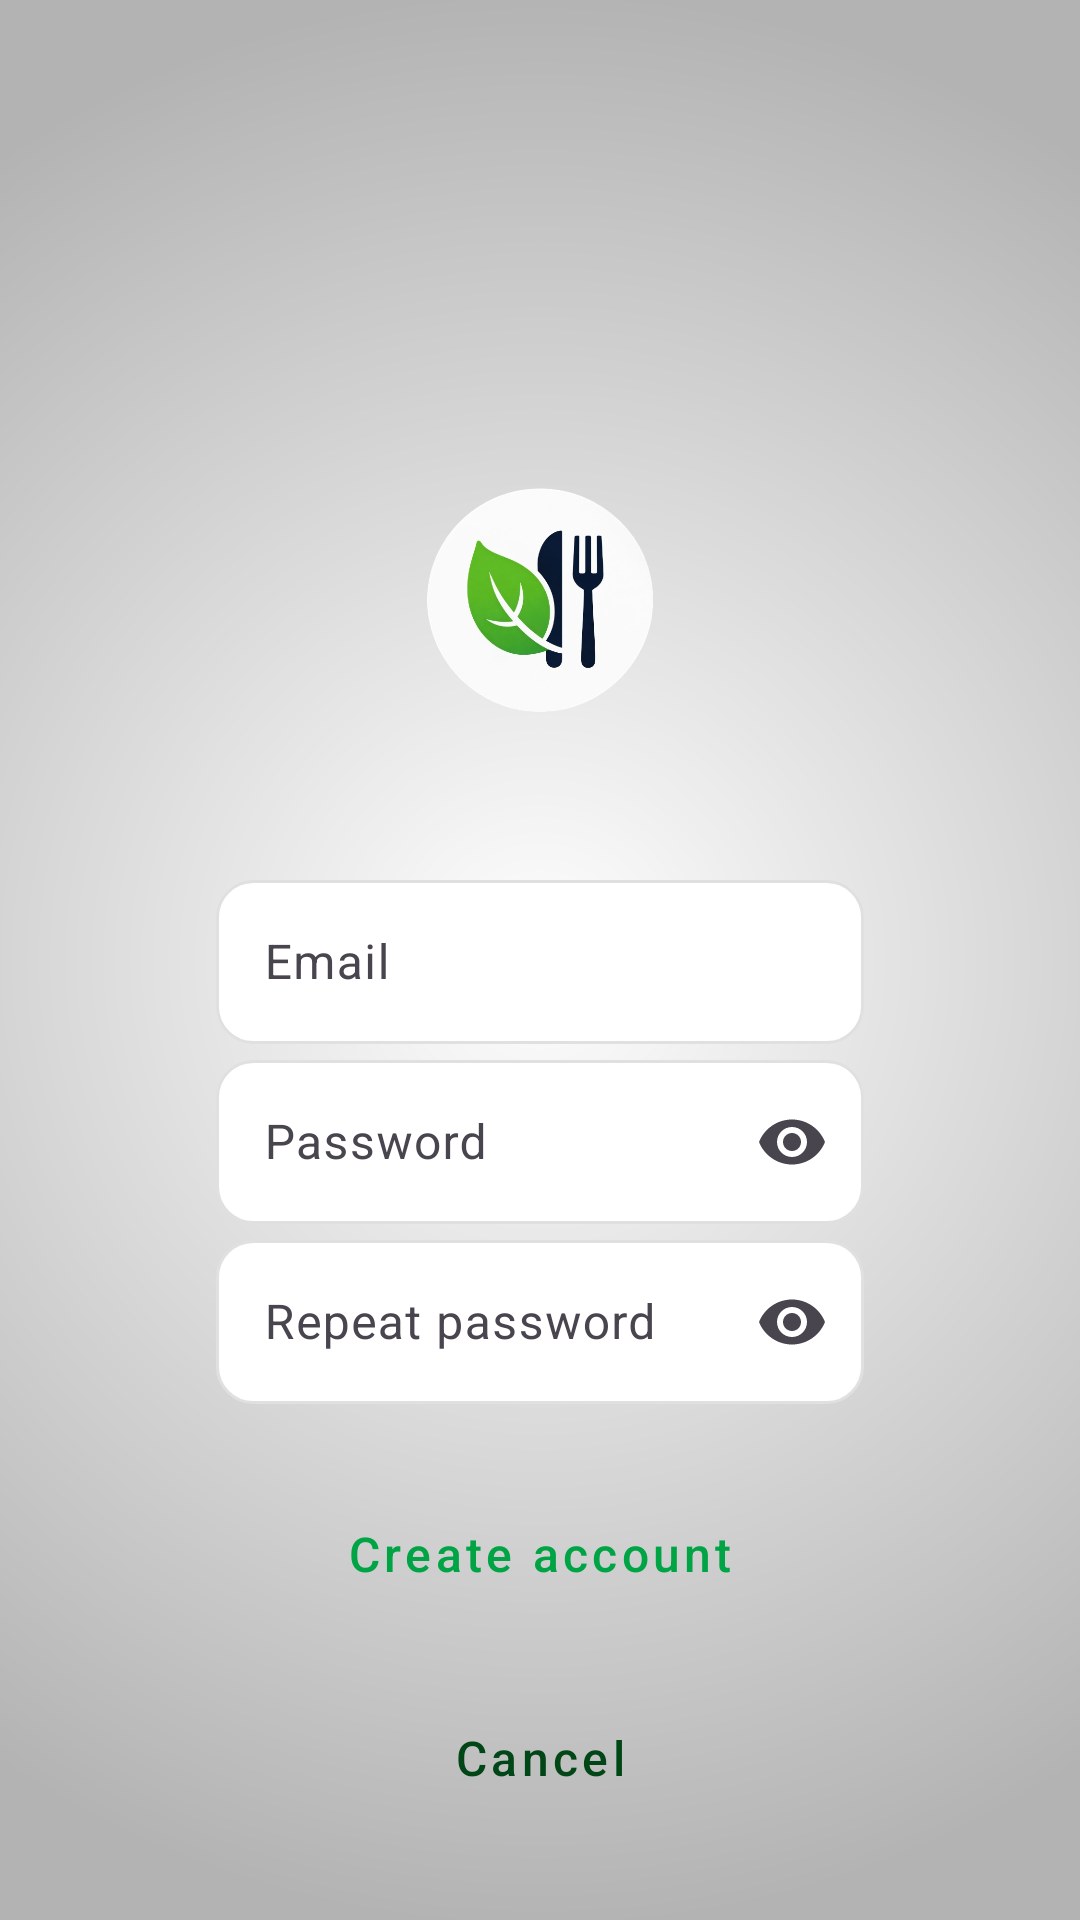

Produce the Android XML layout that renders to this screen, including the resource entries it uses.
<!-- AndroidManifest.xml: application theme Theme.NutriLife -->
<!-- res/layout/activity_sign_up.xml -->
<?xml version="1.0" encoding="utf-8"?>
<androidx.constraintlayout.widget.ConstraintLayout xmlns:android="http://schemas.android.com/apk/res/android"
    xmlns:app="http://schemas.android.com/apk/res-auto"
    xmlns:tools="http://schemas.android.com/tools"
    android:id="@+id/main"
    android:layout_width="match_parent"
    android:layout_height="match_parent"
    tools:context=".auth.SignUp">

    <ImageView
        android:id="@+id/background"
        android:layout_width="match_parent"
        android:layout_height="match_parent"
        app:layout_constraintStart_toStartOf="parent"
        app:layout_constraintTop_toTopOf="parent"
        />

    <ImageView
        android:id="@+id/girl"
        android:layout_width="match_parent"
        android:layout_height="match_parent"
        app:layout_constraintStart_toStartOf="parent"
        app:layout_constraintTop_toTopOf="parent"
        android:src="@drawable/gradient2"
        android:alpha=".30"
        />

    <ImageView
        android:id="@+id/ic_icon"
        android:layout_width="80dp"
        android:layout_height="80dp"
        android:layout_marginTop="160dp"
        android:src="@drawable/logo"
        app:layout_constraintStart_toStartOf="parent"
        app:layout_constraintEnd_toEndOf="parent"
        app:layout_constraintTop_toTopOf="parent"/>

    <com.google.android.material.textfield.TextInputLayout
        android:id="@+id/til1"
        android:layout_width="0dp"
        android:layout_height="60dp"
        android:layout_marginTop="48dp"
        app:layout_constraintStart_toStartOf="@id/gl1"
        app:layout_constraintEnd_toEndOf="@id/gl2"
        app:layout_constraintTop_toBottomOf="@id/ic_icon">

        <EditText
            android:id="@+id/userEmail"
            android:layout_width="match_parent"
            android:background="@drawable/corner"
            android:layout_height="wrap_content"
            android:drawablePadding="10dp"
            android:hint="Email"
            android:singleLine="true"
            android:inputType="textEmailAddress"/>

    </com.google.android.material.textfield.TextInputLayout>

    <com.google.android.material.textfield.TextInputLayout
        android:id="@+id/til2"
        android:layout_width="0dp"
        android:layout_height="60dp"
        app:layout_constraintStart_toStartOf="@id/gl1"
        app:layout_constraintEnd_toEndOf="@id/gl2"
        app:layout_constraintTop_toBottomOf="@id/til1"
        app:endIconMode="password_toggle">

        <EditText
            android:id="@+id/password"
            android:background="@drawable/corner"
            android:layout_width="match_parent"
            android:layout_height="wrap_content"
            android:hint="@string/psw"
            android:singleLine="true"
            android:inputType="textPassword"
            android:drawablePadding="10dp"/>

    </com.google.android.material.textfield.TextInputLayout>

    <com.google.android.material.textfield.TextInputLayout
        android:id="@+id/til3"
        android:layout_width="0dp"
        android:layout_height="60dp"
        app:layout_constraintStart_toStartOf="@id/gl1"
        app:layout_constraintEnd_toEndOf="@id/gl2"
        app:layout_constraintTop_toBottomOf="@id/til2"
        app:endIconMode="password_toggle">

        <EditText
            android:id="@+id/password2"
            android:background="@drawable/corner"
            android:layout_width="match_parent"
            android:layout_height="wrap_content"
            android:hint="@string/psw2"
            android:inputType="textPassword"
            android:singleLine="true"
            android:drawablePadding="10dp"/>

    </com.google.android.material.textfield.TextInputLayout>

    <Button
        android:id="@+id/btn_login"
        android:layout_width="0dp"
        android:layout_height="60dp"
        android:layout_marginTop="20dp"
        android:text="@string/create_account"
        android:textColor="@color/verde"
        app:layout_constraintStart_toStartOf="@id/gl1"
        app:layout_constraintEnd_toEndOf="@id/gl2"
        app:layout_constraintTop_toBottomOf="@id/til3"
        style="@style/Button1"

        android:onClick="Register"/>

    <Button
        android:id="@+id/btn_signUp"

        android:layout_width="0dp"
        android:layout_height="60dp"
        android:layout_marginTop="8dp"
        android:text="@string/cancel"
        style="@style/Button2"
        app:layout_constraintStart_toStartOf="@id/gl1"
        app:layout_constraintEnd_toEndOf="@id/gl2"
        app:layout_constraintTop_toBottomOf="@id/btn_login"

        android:onClick="Cancel"/>

    <androidx.constraintlayout.widget.Guideline
        android:id="@+id/gl1"
        android:layout_width="wrap_content"
        android:layout_height="wrap_content"
        android:orientation="vertical"
        app:layout_constraintGuide_percent=".2"/>

    <androidx.constraintlayout.widget.Guideline
        android:id="@+id/gl2"
        android:layout_width="wrap_content"
        android:layout_height="wrap_content"
        android:orientation="vertical"
        app:layout_constraintGuide_percent=".8"/>


</androidx.constraintlayout.widget.ConstraintLayout>
<!-- resources referenced by this layout -->
<resources>
  <color name="verde">#00A445</color>
  <!-- drawable corner (drawable) -->
  <shape xmlns:android="http://schemas.android.com/apk/res/android"
      android:shape="rectangle">
  
      <corners android:radius="12dp"/>
      <solid android:color="#FFFFFF"/>
      <stroke
          android:width="1dp"
          android:color="#E0E0E0"/>
      <padding
          android:left="16dp"
          android:top="16dp"
          android:right="16dp"
          android:bottom="16dp"/>
  </shape>
  <!-- drawable gradient2 (drawable) -->
  <shape xmlns:android="http://schemas.android.com/apk/res/android">
      <gradient
          android:endColor="@color/black"
          android:startColor="@color/transparente"
          android:gradientRadius="90%"
          android:type="radial"/>
  </shape>
  <!-- drawable logo: png bitmap (drawable, 141597 bytes) -->
  <string name="cancel">Cancel</string>
  <string name="create_account">Create account</string>
  <string name="psw">Password</string>
  <string name="psw2">Repeat password</string>
  <style name="Button1" parent="Widget.MaterialComponents.Button">
          <item name="android:layout_height">56dp</item>
          <item name="android:minHeight">0dp</item>
          <item name="android:insetTop">0dp</item>
          <item name="android:insetBottom">0dp</item>
          <item name="android:paddingLeft">32dp</item>
          <item name="android:paddingRight">32dp</item>
          <item name="android:textAllCaps">false</item>
          <item name="android:textSize">16sp</item>
          <item name="android:fontFamily">sans-serif-medium</item>
          <item name="cornerRadius">28dp</item>
          <item name="elevation">2dp</item>
          <item name="backgroundTint">@color/white</item>
      </style>
  <style name="Button2" parent="Widget.MaterialComponents.Button.OutlinedButton">
          <item name="android:layout_height">56dp</item>
          <item name="android:minHeight">0dp</item>
          <item name="android:insetTop">0dp</item>
          <item name="android:insetBottom">0dp</item>
          <item name="android:textAllCaps">false</item>
          <item name="android:textSize">16sp</item>
          <item name="android:fontFamily">sans-serif-medium</item>
          <item name="cornerRadius">28dp</item>
          <item name="strokeColor">@color/verdeoscuro</item>
          <item name="strokeWidth">1.5dp</item>
          <item name="android:textColor">@color/verdeoscuro</item>
      </style>
  <style name="Theme.NutriLife" parent="Base.Theme.NutriLife" />
  <color name="black">#FF000000</color>
  <color name="transparente">#00000000</color>
  <color name="white">#FFFFFFFF</color>
  <color name="verdeoscuro">#004616</color>
  <style name="Base.Theme.NutriLife" parent="Theme.Material3.DayNight.NoActionBar">
          <item name="android:windowBackground">@android:color/transparent</item>
      </style>
</resources>
